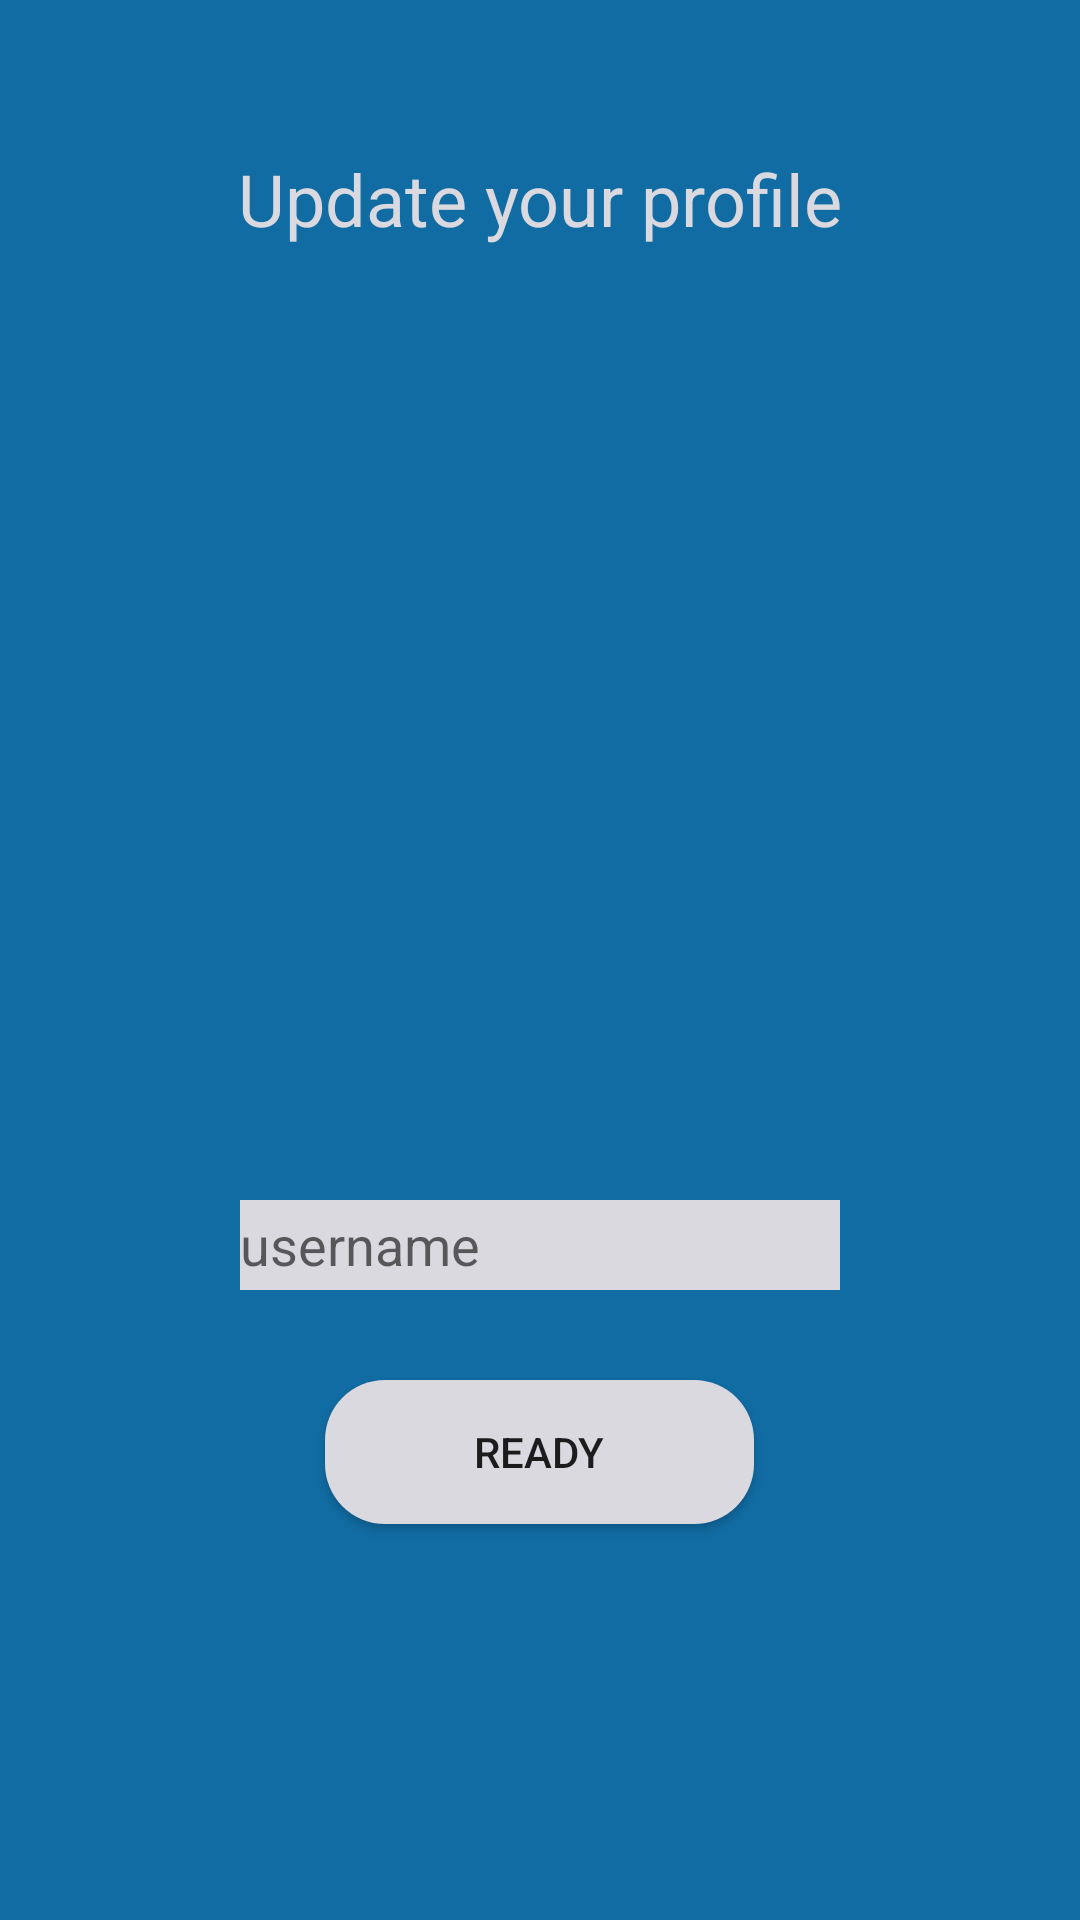

Reconstruct the res/layout file that produces this screen, plus the resources it refers to.
<!-- AndroidManifest.xml: application theme AppTheme -->
<!-- res/layout/activity_update_profile.xml -->
<?xml version="1.0" encoding="utf-8"?>
<RelativeLayout xmlns:android="http://schemas.android.com/apk/res/android"
    android:layout_width="match_parent" android:layout_height="match_parent"
    android:background="@color/colorPrimary">

    <TextView
        android:id= "@+id/update_profile_title"
        android:layout_height="wrap_content"
        android:layout_width="wrap_content"
        android:text="Update your profile"
        android:layout_alignParentTop="true"
        android:layout_marginTop="50dp"
        android:layout_centerHorizontal="true"
        android:textColor="@color/colorPrimaryWhite"
        android:textSize="24sp"
        />

    <androidx.appcompat.widget.AppCompatImageView
        android:id="@+id/update_profile_image"
        android:layout_height="250dp"
        android:layout_width="250dp"
        android:layout_alignTop="@+id/update_profile_title"
        android:layout_marginTop="50dp"
        android:layout_centerHorizontal="true"
        />

    <EditText
        android:layout_width="200dp"
        android:layout_height="30dp"
        android:layout_alignTop="@+id/update_profile_image"
        android:layout_marginTop="300dp"
        android:layout_centerHorizontal="true"
        android:background="@color/colorPrimaryWhite"
        android:id="@+id/update_profile_username"
        android:hint="username"
        />

    <Button
        android:id="@+id/update_profile_button"
        android:layout_width="143dp"
        android:layout_height="wrap_content"
        android:layout_alignTop="@+id/update_profile_username"
        android:layout_centerHorizontal="true"
        android:layout_marginTop="60dp"
        android:background="@drawable/mybutton"
        android:text="Ready"
        />

</RelativeLayout>
<!-- resources referenced by this layout -->
<resources>
  <color name="colorPrimary">#116CA3</color>
  <color name="colorPrimaryWhite">#dad9e0</color>
  <!-- drawable mybutton (drawable) -->
  <?xml version="1.0" encoding="utf-8"?>
  <selector xmlns:android="http://schemas.android.com/apk/res/android" >
      <item android:state_pressed="true" >
          <shape android:shape="rectangle"  >
              <corners android:radius="20dp" />
              <solid android:color="@color/colorPrimaryWhite"/>
          </shape>
      </item>
  
      <item android:state_focused="true">
          <shape android:shape="rectangle"  >
              <corners android:radius="20dp" />
              <solid android:color="@color/colorPrimaryWhite"/>
          </shape>
      </item>
  
      <item >
          <shape android:shape="rectangle"  >
              <corners android:radius="20dp" />
              <solid android:color="@color/colorPrimaryWhite"/>
          </shape>
      </item>
  </selector>
  <style name="AppTheme" parent="Theme.AppCompat.Light.DarkActionBar">
          
          <item name="colorPrimary">@color/colorPrimary</item>
          <item name="colorPrimaryDark">@color/colorPrimaryWhite</item>
          <item name="colorAccent">@color/colorAccent</item>
      </style>
  <color name="colorAccent">#5f291e</color>
</resources>
